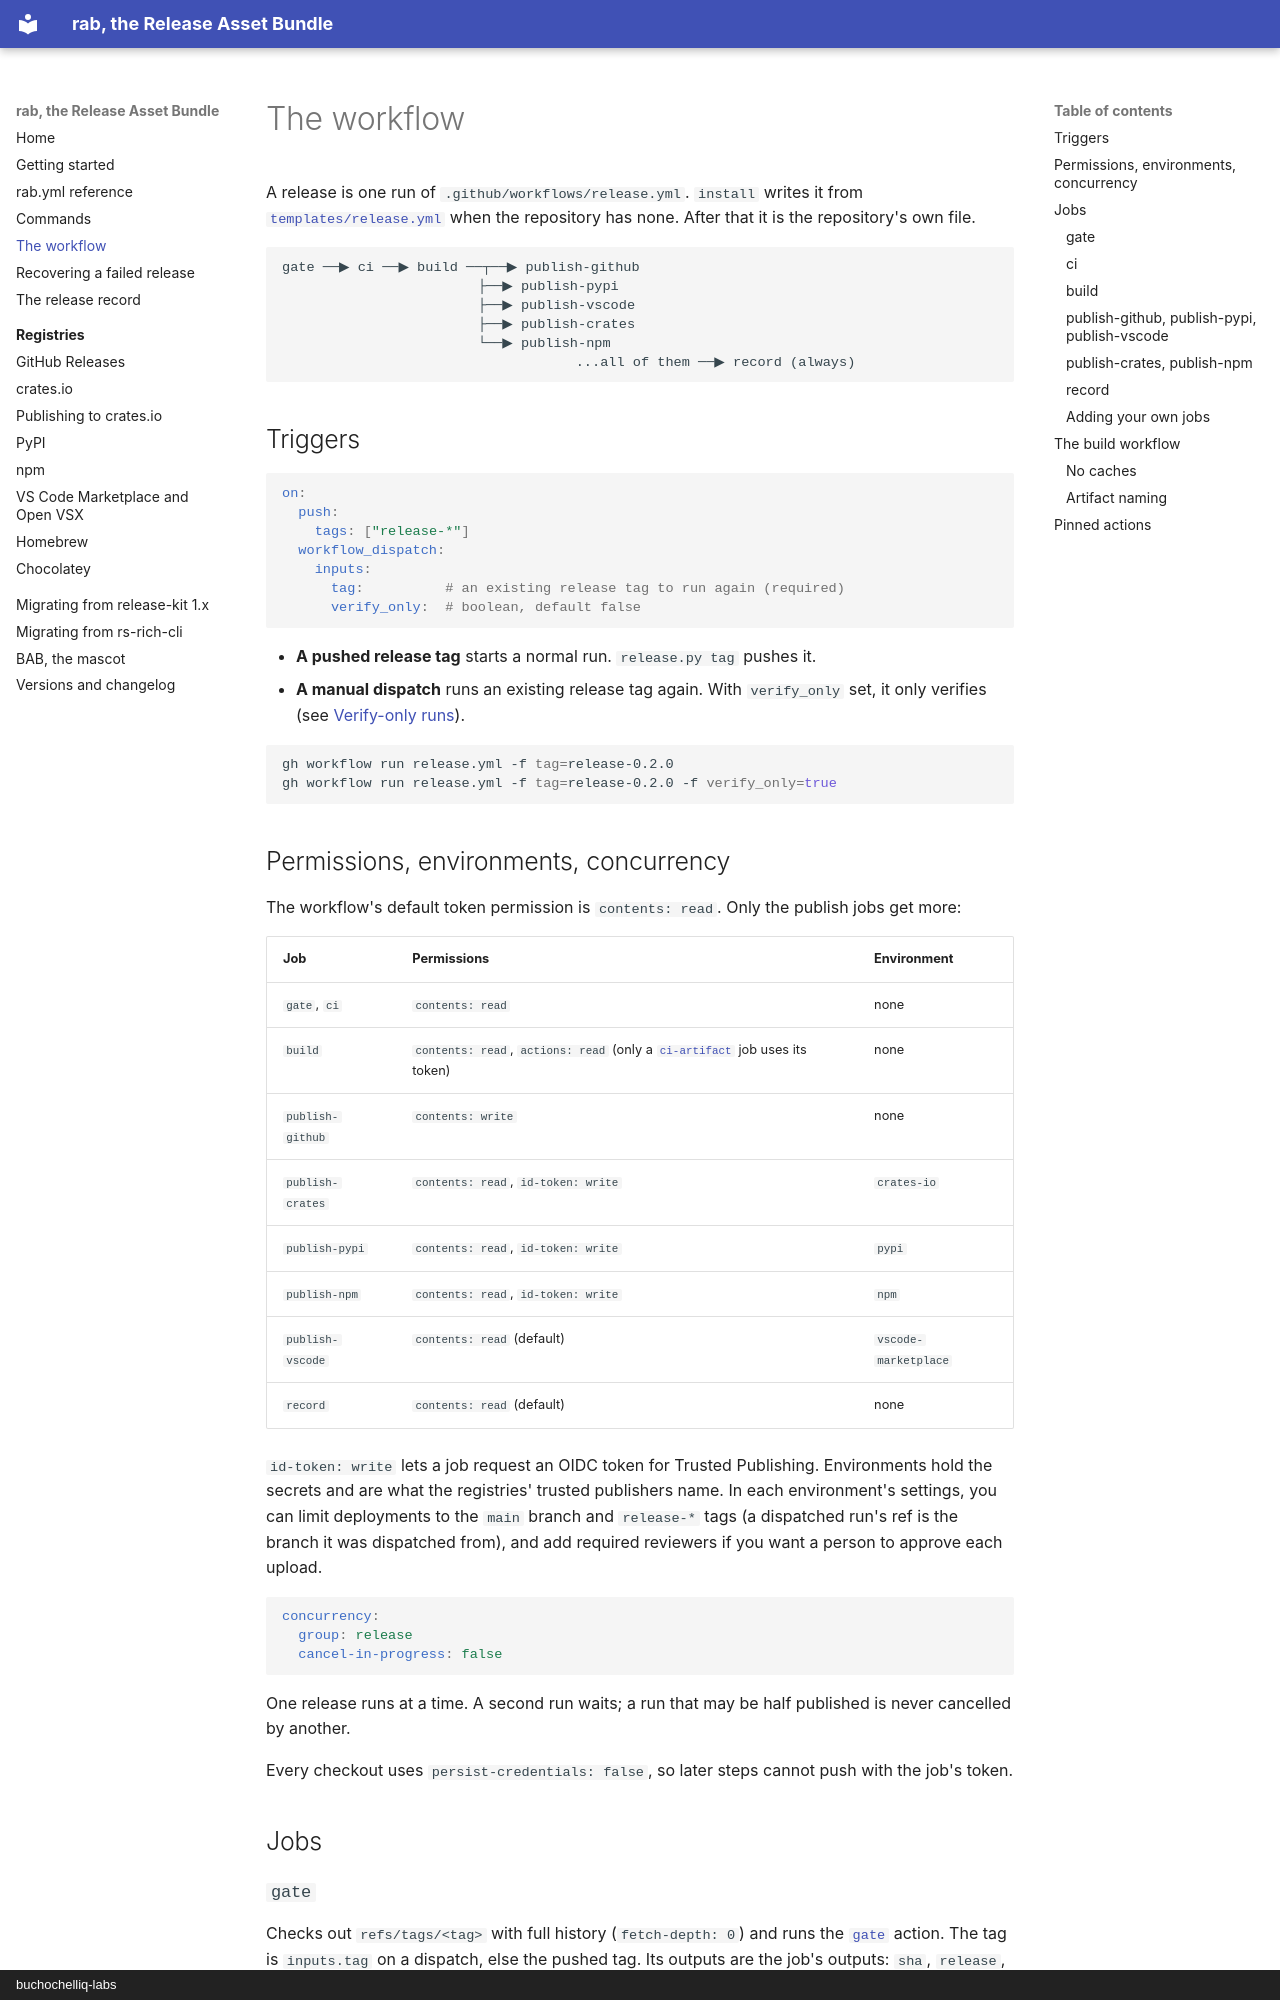

repository: buchochelliq-labs/release-asset-bundle · page: workflow/index.html · generator: mkdocs · copyright: buchochelliq-labs

# The workflow

A release is one run of `.github/workflows/release.yml`. `install` writes it
from [`templates/release.yml`](https://github.com/buchochelliq-labs/release-asset-bundle/blob/main/templates/release.yml)
when the repository has none. After that it is the repository's own file.

```text
gate ──▶ ci ──▶ build ──┬──▶ publish-github
                        ├──▶ publish-pypi
                        ├──▶ publish-vscode
                        ├──▶ publish-crates
                        └──▶ publish-npm
                                    ...all of them ──▶ record (always)
```

## Triggers

```yaml
on:
  push:
    tags: ["release-*"]
  workflow_dispatch:
    inputs:
      tag:          # an existing release tag to run again (required)
      verify_only:  # boolean, default false
```

- **A pushed release tag** starts a normal run. `release.py tag` pushes it.
- **A manual dispatch** runs an existing release tag again. With
  `verify_only` set, it only verifies (see [Verify-only runs](recovery.md#verify-only-runs)).

```sh
gh workflow run release.yml -f tag=release-0.2.0
gh workflow run release.yml -f tag=release-0.2.0 -f verify_only=true
```

## Permissions, environments, concurrency

The workflow's default token permission is `contents: read`. Only the publish
jobs get more:

| Job | Permissions | Environment |
|---|---|---|
| `gate`, `ci` | `contents: read` | none |
| `build` | `contents: read`, `actions: read` (only a [`ci-artifact`](configuration.md#ci-artifact) job uses its token) | none |
| `publish-github` | `contents: write` | none |
| `publish-crates` | `contents: read`, `id-token: write` | `crates-io` |
| `publish-pypi` | `contents: read`, `id-token: write` | `pypi` |
| `publish-npm` | `contents: read`, `id-token: write` | `npm` |
| `publish-vscode` | `contents: read` (default) | `vscode-marketplace` |
| `record` | `contents: read` (default) | none |

`id-token: write` lets a job request an OIDC token for Trusted Publishing.
Environments hold the secrets and are what the registries' trusted publishers
name. In each environment's settings, you can limit deployments to the
`main` branch and `release-*` tags (a dispatched run's ref is the branch it was
dispatched from), and add required reviewers if you want a person to approve
each upload.

```yaml
concurrency:
  group: release
  cancel-in-progress: false
```

One release runs at a time. A second run waits; a run that may be half
published is never cancelled by another.

Every checkout uses `persist-credentials: false`, so later steps cannot push
with the job's token.

## Jobs

### `gate`

Checks out `refs/tags/<tag>` with full history (`fetch-depth: 0`) and runs
the [`gate`](commands.md#gate) action. The tag is `inputs.tag` on a dispatch,
else the pushed tag. Its outputs are the job's outputs: `sha`, `release`,
`selection`, `verify-only`, one flag per registry (`github`, `crates-io`,
`pypi`, `npm`, `vscode`), and one per channel made from a GitHub release
(`homebrew`, `chocolatey`).

If the gate refuses, nothing else runs.

### `ci`

```yaml
  ci:
    needs: gate
    uses: ./.github/workflows/ci.yml
    with:
      ref: ${{ needs.gate.outputs.sha }}
```

Your own CI, called on the tagged commit. `ci.yml` needs `on: workflow_call`
with a `ref` input that it checks out. If your file or input has another name,
change this job. Every later job needs `ci` to succeed.
